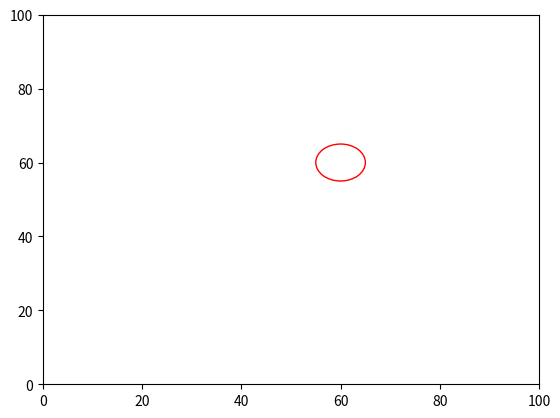

The matplotlib source for this figure:
from __future__ import annotations
import numpy as np
import matplotlib.pyplot as plt
import matplotlib.animation
import matplotlib.patches as patches
import random
import math

class World():
    """contains references to all the important stuff in the simulation"""

    NUM_FISHES = 64
    SIZE = 100

    def __init__(self):
        self.fishes: list[Fish] = []
        self.turbines: list[Turbine] = []

    def add_turbine(self, position, radius, color='red'):
        turbine = Turbine(position, radius, color)
        self.turbines.append(turbine)


class Turbine:
    def __init__(self, position, radius, color='red'):
        self.position = np.array(position)
        self.radius = radius
        self.color = color


def distance_between(fishA: Fish, fishB: Fish) -> float:
    return np.linalg.norm(fishA.position - fishB.position)


def avoidance_strength(distance):
    '''avoidance approach function,
    where avoidance strength is stronger close fish
    get to the turbine'''
    # can make A smaller than 1 if you don't want
    # the avoidance strength to be 1
    # A = repulsion_strength_at_zero
    k = -0.1
    repulsion_strength_at_zero = 1
    avoidance = repulsion_strength_at_zero * math.exp(k * distance)
    return max(0.0, avoidance)


def desired_new_heading(fish: Fish, world: World):

    # find all pairwise distances
    others: list[(Fish, float)] = []

    for other in world.fishes:
        if other is not fish:
            others.append((other, distance_between(fish, other)))

    # Compute repulsion

    # use this to make sure we're not messing with float comparison to decide
    # whether we had something inside the repulsion distance:
    repulsion_found = False
    repulsion_direction = np.array([0.0, 0.0])

    for other, distance in others:
        if distance <= Fish.REPULSION_DISTANCE:
            repulsion_found = True
            vector_difference = other.position - fish.position
            repulsion_direction -= (vector_difference / np.linalg.norm(vector_difference))

    if repulsion_found:
        return repulsion_direction / np.linalg.norm(repulsion_direction)

    # avoidance application
    # strength is from the function of distance from the turbine
    # and strength of repulsion to avoid
    strength = 0
    avoidance_direction = np.array([0.0, 0.0])
    avoidance_found = False
    # for turbine in world.turbines:
    #     if turbine.color == 'red':
    #         vector_to_fish = fish.position - turbine.position
    #         distance_to_turbine = np.linalg.norm(vector_to_fish)
    #         if distance_to_turbine <= 20.0:
    #             avoidance_found = True
    #             strength = avoidance_strength(distance_to_turbine)
    #             # avoidance_direction += (vector_to_fish / distance_to_turbine) * strength
    #             avoidance_direction += fish.AVOIDANCE_DIRECTION * strength

    for turbine in world.turbines:
        if turbine.color == 'red':
            vector_to_fish = fish.position - turbine.position
            distance_to_turbine = np.linalg.norm(vector_to_fish)
            if distance_to_turbine <= 15.0:
                avoidance_found = True
                strength = avoidance_strength(distance_to_turbine)
                avoidance_direction += (vector_to_fish / distance_to_turbine) * strength

            # fish.position - turbine.position
            # vector pointing from fish to turbine
            # change here
            if distance_to_turbine < turbine.radius:
                fish.color = 'green'
                # fish.heading = -fish.AVOIDANCE_DIRECTION
                fish.heading = fish.position - turbine.position

    if avoidance_found:
        avoidance_direction /= np.linalg.norm(avoidance_direction)

    # If we didn't find anything within the repulsion distance, then we
    # do attraction distance and orientation distance.
    # It's an unweighted sum of all the unit vectors:
    # + pointing towards other fish inside ATTRACTION_DISTANCE
    # + pointing in the same direction as other fish inside ORIENTATION_DISTANCE

    # original code was an unweighted sum, now included ATTRACTION_ALIGNMENT_WEIGHT
    # 1 being all attraction, 0 being all alignment
    attraction_orientation_found = False
    attraction_orientation_direction = np.array([0.0, 0.0])
    for other, distance in others:
        if distance <= Fish.ATTRACTION_DISTANCE:
            attraction_orientation_found = True
            new_direction = (other.position - fish.position)
            attraction_orientation_direction += (Fish.ATTRACTION_ALIGNMENT_WEIGHT * new_direction / np.linalg.norm(new_direction))

        if distance <= Fish.ORIENTATION_DISTANCE:
            attraction_orientation_found = True
            attraction_orientation_direction += (1 - Fish.ATTRACTION_ALIGNMENT_WEIGHT) * other.heading

        # informed direction makes all fish go a specific direction,
        # with an added weight between preferred direction and social behaviors
        # 0 is all social, and 1 is all preferred direction
        informed_direction = Fish.DESIRED_DIRECTION * Fish.DESIRED_DIRECTION_WEIGHT
        social_direction = (1 - Fish.DESIRED_DIRECTION_WEIGHT) * attraction_orientation_direction

        # the sum vector of all vectors
        # informed direction, social direction, and avoidance
        attraction_orientation_direction = (informed_direction + social_direction) * (1 - strength) + (strength * avoidance_direction)

    if attraction_orientation_found:
        norm = np.linalg.norm(attraction_orientation_direction)
        if norm != 0.0:
            return attraction_orientation_direction / norm

    return None


def rotate_towards(v_from, v_towards, max_angle):
    """
    Rotates v_from towards v_towards

    Assumes the angle between vector and towards is greater than max angle
    Assumes v_from and v_towards are not parallel or anti-parallel
    Assumes both vectors are unit length
    """
    # v_prime is perpendicular to v_from, in the plane defined by
    # v_from and v_towards. so v_from and v_prime are perpendicular unit
    # vectors that span this plane, and we can rotate v_from towards v_towards
    # by finding the appropriate coordinate weights
    v_prime = v_towards - v_towards * np.dot(v_from, v_towards)
    v_prime = v_prime / np.linalg.norm(v_prime)

    return v_from * np.cos(max_angle) + v_prime * np.sin(max_angle)


class Fish():
    """main agent of the model"""

    # Constants:
    REPULSION_DISTANCE = 1
    ATTRACTION_DISTANCE = 15
    ORIENTATION_DISTANCE = 10
    REPULSION_DISTANCE_FROM_TURBINE = 20
    ATTRACTION_ALIGNMENT_WEIGHT = 0.5
    MAX_TURN = 0.1
    TURN_NOISE_SCALE = 0.1 # standard deviation in noise
    SPEED = 1.0
    DESIRED_DIRECTION = np.array([1, 0]) # Desired direction of informed fish is towards the right when [1, 0]
    DESIRED_DIRECTION_WEIGHT = 0.5 # Weighting term is strength between swimming
                                    # towards desired direction and schooling (1 is all desired direction, 0 is all
                                    # schooling and ignoring desired ditrection
    FLOW_VECTOR = np.array([1, 0])
    FLOW_SPEED = 0.1

    def __init__(self, position, heading):
        """initial values for position and heading"""
        self.position = position
        self.heading = heading
        self.color = 'blue'
        self.all_fish_left = False
        self.left_environment = False
        # self.AVOIDANCE_DIRECTION = np.array([random.uniform(-1, 1), random.uniform(-1, 1)])

    def move(self):
        self.position += self.heading * Fish.SPEED

        # adding flow to fish's position including the speed and direction
        # fish are unaware of flow
        self.position += self.FLOW_SPEED * self.FLOW_VECTOR

        # Applies circular boundary conditions without worrying about
        # heading decisions.
        self.position = np.mod(self.position, World.SIZE)

        # # periodic boundaries for only top and bottom
        # self.position[1] = self.position[1] % World.SIZE
        #
        # # for checking if all fish left the environment
        # if self.position[0] < 0 or self.position[0] > World.SIZE:
        #     self.left_environment = True

    def update_heading(self, new_heading, flow_vector, flow_speed):
        """Assumes self.heading and new_heading are unit vectors"""

        if new_heading is not None:
            # generating some random noise to the fish.heading
            noise = np.random.normal(0, Fish.TURN_NOISE_SCALE, 2) # adding noise to new_heading
            noisy_new_heading = new_heading + noise # new_heading is combined with generated noise

            dot = np.dot(noisy_new_heading, self.heading)
            dot = min(1.0, dot)
            dot = max(-1.0, dot)
            angle_between = np.arccos(dot)
            if angle_between > Fish.MAX_TURN:
                noisy_new_heading = rotate_towards(self.heading, noisy_new_heading, Fish.MAX_TURN)

            self.heading = noisy_new_heading

def main():
    # initialize the world and all the fish
    world = World()
    frame_number = 0

    world.add_turbine([60, 60], radius=5, color='red')

    for f in range(World.NUM_FISHES):
        # world.fishes.append(Fish((np.random.rand(2)) * World.SIZE, np.random.rand(2)))
        initial_position = np.array([np.random.uniform(0, 10), np.random.rand() * World.SIZE])
        world.fishes.append(Fish(initial_position, np.random.rand(2)))

    fig, ax = plt.subplots()
    x, y = [], []
    sc = ax.scatter(x, y, s=5)

    turbine_patches = [
        patches.Circle(world.turbines[0].position, world.turbines[0].radius, edgecolor=world.turbines[0].color,
                       facecolor='none')
    ]

    for patch in turbine_patches:
        ax.add_patch(patch)
    plt.xlim(0, World.SIZE)
    plt.ylim(0, World.SIZE)

    def animate(_):
        nonlocal frame_number

        x = [f.position[0] for f in world.fishes]
        y = [f.position[1] for f in world.fishes]
        sc.set_offsets(np.c_[x, y])

        for f in world.fishes:
            f.update_heading(desired_new_heading(f, world), Fish.FLOW_VECTOR, Fish.FLOW_SPEED)
        for f in world.fishes:
            f.move()

        colors = [f.color for f in world.fishes]
        sc.set_color(colors)

        world.all_fish_left = all(f.left_environment for f in world.fishes)
        if world.all_fish_left:
            print("All fish have left the environment in frame", frame_number)
            
        if world.all_fish_left:
            ani.event_source.stop()

        frame_number += 1

    ani = matplotlib.animation.FuncAnimation(fig, animate, frames=2, interval=100, repeat=True)
    plt.show()

main()
